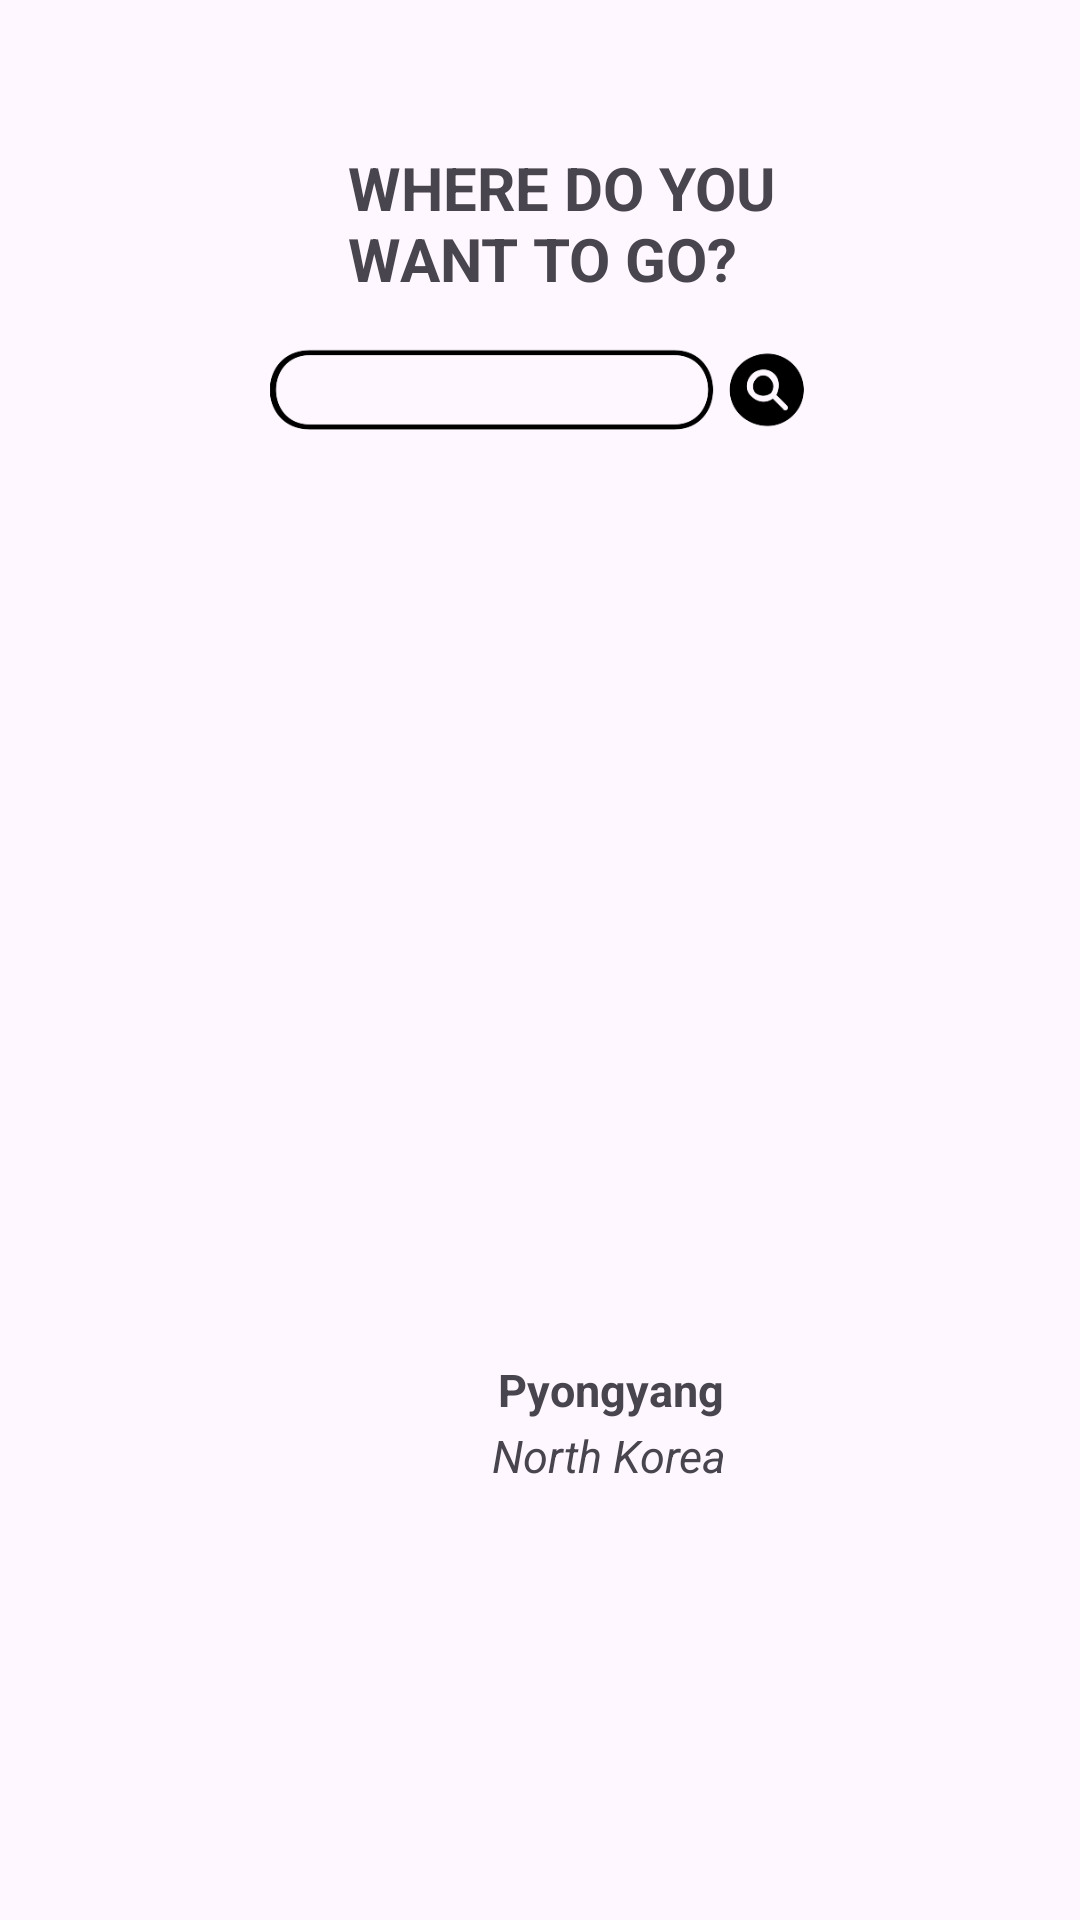

Android layout source for this screen:
<!-- AndroidManifest.xml: application theme Theme.H071221070_TugasMobile01 -->
<!-- res/layout/activity_main.xml -->
<?xml version="1.0" encoding="utf-8"?>
<RelativeLayout xmlns:android="http://schemas.android.com/apk/res/android"
    xmlns:app="http://schemas.android.com/apk/res-auto"
    xmlns:tools="http://schemas.android.com/tools"
    android:layout_width="match_parent"
    android:layout_height="match_parent"
    tools:context=".MainActivity">


    <ImageView
        android:id="@+id/imageView"
        android:layout_width="315dp"
        android:layout_height="261dp"
        android:layout_alignParentStart="true"
        android:layout_alignParentTop="true"
        android:layout_alignParentEnd="true"
        android:layout_centerInParent="true"
        android:layout_marginStart="47dp"
        android:layout_marginTop="184dp"
        android:layout_marginEnd="49dp"
        android:src="@drawable/pyongyang" />

    <Button
        android:id="@+id/button"
        android:layout_width="395dp"
        android:layout_height="49dp"
        android:layout_alignStart="@+id/imageView"
        android:layout_alignParentTop="true"
        android:layout_alignParentBottom="true"
        android:layout_centerHorizontal="true"
        android:layout_marginStart="-39dp"
        android:layout_marginTop="517dp"
        android:layout_marginBottom="163dp"
        android:text="More Info"
        android:textColorHighlight="#2196F3" />

    <TextView
        android:layout_width="177dp"
        android:layout_height="wrap_content"
        android:layout_alignParentStart="true"
        android:layout_alignParentTop="true"
        android:layout_centerHorizontal="true"
        android:layout_marginStart="116dp"
        android:layout_marginTop="49dp"
        android:text="WHERE DO YOU WANT TO GO?"
        android:textSize="20sp"
        android:textStyle="bold" />

    <ImageView
        android:layout_width="469dp"
        android:layout_height="43dp"
        android:layout_alignParentStart="true"
        android:layout_alignParentTop="true"
        android:layout_alignParentEnd="true"
        android:layout_centerHorizontal="true"
        android:layout_marginStart="-30dp"
        android:layout_marginTop="108dp"
        android:layout_marginEnd="-28dp"
        android:src="@drawable/searchbar" />

    <TextView
        android:layout_width="wrap_content"
        android:layout_height="wrap_content"
        android:layout_alignParentStart="true"
        android:layout_alignParentTop="true"
        android:layout_centerHorizontal="true"
        android:layout_marginStart="166dp"
        android:layout_marginTop="453dp"
        android:text="Pyongyang"
        android:textColorHint="#AC4C4C"
        android:textSize="15sp"
        android:textStyle="bold" />

    <TextView
        android:layout_width="wrap_content"
        android:layout_height="wrap_content"
        android:layout_alignParentStart="true"
        android:layout_alignParentTop="true"
        android:layout_centerHorizontal="true"
        android:layout_marginStart="164dp"
        android:layout_marginTop="475dp"
        android:text="North Korea"
        android:textColorHint="#AC4C4C"
        android:textSize="15sp"
        android:textStyle="italic" />
</RelativeLayout>
<!-- resources referenced by this layout -->
<resources>
  <!-- drawable searchbar: png bitmap (drawable, 8162 bytes) -->
  <style name="Theme.H071221070_TugasMobile01" parent="Base.Theme.H071221070_TugasMobile01" />
  <style name="Base.Theme.H071221070_TugasMobile01" parent="Theme.Material3.DayNight.NoActionBar">
          
          
      </style>
</resources>
